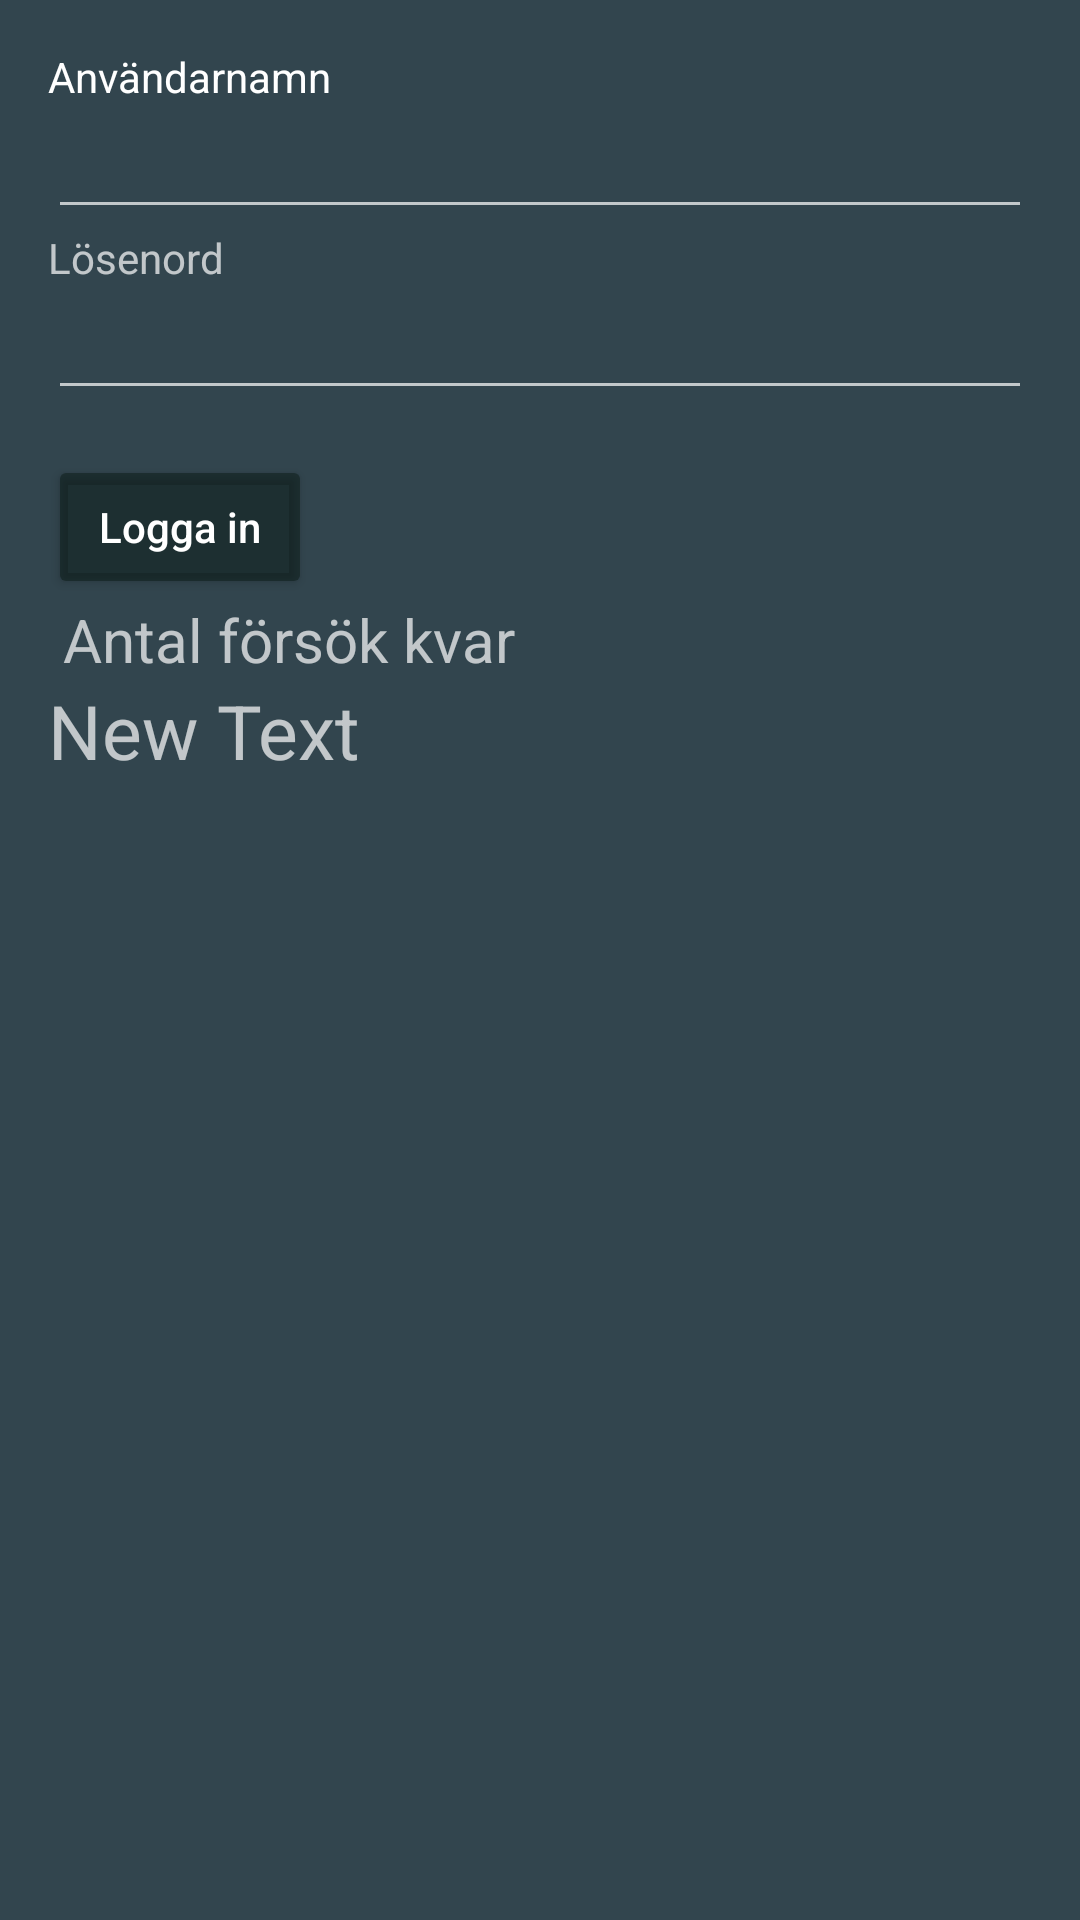

This screen was rendered from an Android layout file. Write that file and the resources it references.
<!-- AndroidManifest.xml: application theme AppTheme -->
<!-- res/layout/activity_login.xml -->
<LinearLayout xmlns:android="http://schemas.android.com/apk/res/android"
    xmlns:tools="http://schemas.android.com/tools" android:layout_width="match_parent"
    android:layout_height="match_parent" android:paddingLeft="@dimen/activity_horizontal_margin"
    android:orientation="vertical"
    android:paddingRight="@dimen/activity_horizontal_margin"
    android:paddingTop="@dimen/activity_vertical_margin"
    android:paddingBottom="@dimen/activity_vertical_margin" tools:context=".LoginActivity">

    <TextView
        android:layout_width="wrap_content"
        android:layout_height="wrap_content"
        android:text="Användarnamn"
        android:textColor="#ffff"
        android:id="@+id/textView" />

    <EditText
        android:layout_width="match_parent"
        android:layout_height="wrap_content"
        android:textColor="#ffff"
        android:id="@+id/editTextUserName" />

    <TextView
        android:layout_width="wrap_content"
        android:layout_height="wrap_content"
        android:text="Lösenord"
        android:id="@+id/textView2" />

    <EditText
        android:layout_width="match_parent"
        android:layout_height="wrap_content"
        android:textColor="#ffff"
        android:inputType="textPassword"
        android:ems="10"
        android:id="@+id/editTextPassword" />

    <Button
        android:layout_width="wrap_content"
        android:layout_height="wrap_content"
        android:text="Logga in"
        android:id="@+id/button"
        android:textAllCaps="false"
        android:layout_marginTop="15dp"/>

    <TextView
        android:layout_width="wrap_content"
        android:layout_height="wrap_content"
        android:text="Antal försök kvar"
        android:id="@+id/textView4"
        android:layout_below="@+id/editText2"
        android:layout_alignParentLeft="true"
        android:layout_alignParentStart="true"
        android:textSize="20sp"
        android:layout_marginLeft="5dp"
        />
    <TextView
        android:layout_width="wrap_content"
        android:layout_height="wrap_content"
        android:text="New Text"
        android:id="@+id/textView3"
        android:layout_alignTop="@+id/textView4"
        android:layout_alignParentRight="true"
        android:layout_alignParentEnd="true"
        android:layout_alignBottom="@+id/textView4"
        android:layout_toEndOf="@+id/textview"
        android:textSize="25dp"
        android:layout_toRightOf="@+id/textview" />

</LinearLayout>
<!-- resources referenced by this layout -->
<resources>
  <dimen name="activity_horizontal_margin">16dp</dimen>
  <dimen name="activity_vertical_margin">16dp</dimen>
  <style name="AppTheme" parent="Theme.AppCompat">
          <item name="colorButtonNormal">@color/background_grey</item>
          <item name="android:windowBackground">@color/background_blue_gray</item>
          <item name="colorPrimary">@color/primary_dark_blue_gray</item>
          <item name="colorPrimaryDark">@color/old_background_grey</item>
          <item name="colorAccent">@color/refresh_blue</item>
          
      </style>
  <color name="background_grey">#6f03130d</color>
  <color name="background_blue_gray">#32454e</color>
  <color name="primary_dark_blue_gray">#1e2a2f</color>
  <color name="old_background_grey">#000</color>
  <color name="refresh_blue">#478eb2</color>
</resources>
